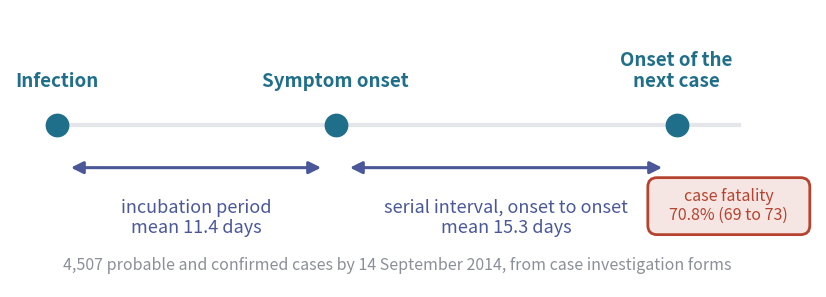

Write Python code to recreate this figure. (Note: this script raises an exception after producing the figure.)
#!/usr/bin/env python3
"""Schematics for the keynote, drawn with matplotlib.

Run with:
    uv run --with matplotlib scripts/keynote-schematics.py

Writes, into figures/:
    keynote-ebola-delays.png     the WHO Ebola Response Team estimands, 2014
    keynote-workflow.png         how an outbreak gets modelled
    keynote-workflow-agents.png  the same, marked with what agents did
    keynote-map.png              Kraemer et al. 2025, Table 1, plus one row
    keynote-seir-vs-ude.png      a semi-mechanistic SEIR beside a UDE
    keynote-renewal-layer.png    a renewal process as a network layer
    keynote-pinn.png             a physics-informed neural network
    keynote-foundation.png       a time series foundation model, zero-shot
    keynote-rl-loop.png          reinforcement learning for control
    keynote-agent-1.png          an agent: the inner loop
    keynote-agent-2.png          plus review agents and the task loop
    keynote-agent-3.png          plus a tree of candidate models
"""

import matplotlib

matplotlib.use("Agg")
import matplotlib.pyplot as plt
import numpy as np
from matplotlib.patches import FancyArrowPatch, FancyBboxPatch

TEAL = "#1f6f8b"
SLATE = "#4a5899"
BRICK = "#b5432f"
INK = "#2b2b2b"
GREY = "#8a8f98"
LIGHT = "#e4e6ea"
PALE_TEAL = "#e3eef2"
PALE_SLATE = "#e6e8f2"
PALE_BRICK = "#f5e6e3"
PALE = {TEAL: PALE_TEAL, SLATE: PALE_SLATE, BRICK: PALE_BRICK, GREY: "white",
        INK: "white"}

plt.rcParams.update(
    {
        "font.size": 15,
        "font.family": "sans-serif",
        "figure.dpi": 160,
        "text.color": INK,
    }
)


def canvas(w=10, h=5.2, xlim=None, ylim=None):
    fig, ax = plt.subplots(figsize=(w, h))
    ax.set_xlim(*(xlim or (0, w)))
    ax.set_ylim(*(ylim or (0, h)))
    ax.axis("off")
    return fig, ax


def box(ax, x, y, w, h, text, colour=TEAL, fill=None, fs=14, lw=2,
        weight="normal", text_colour=None, ls="-", spacing=1.15):
    patch = FancyBboxPatch((x, y), w, h,
                           boxstyle="round,pad=0.02,rounding_size=0.12",
                           edgecolor=colour, facecolor=fill or PALE[colour],
                           linewidth=lw, zorder=2, linestyle=ls)
    ax.add_patch(patch)
    if text:
        ax.text(x + w / 2, y + h / 2, text, ha="center", va="center",
                fontsize=fs, color=text_colour or colour, fontweight=weight,
                zorder=3, linespacing=spacing)


def arrow(ax, p, q, colour=GREY, lw=2, style="-|>", rad=0.0, ls="-",
          scale=18):
    a = FancyArrowPatch(p, q, arrowstyle=style, mutation_scale=scale,
                        color=colour, linewidth=lw, zorder=1,
                        connectionstyle=f"arc3,rad={rad}", linestyle=ls)
    ax.add_patch(a)


def label(ax, x, y, text, colour=GREY, fs=12, ha="center", va="center",
          style="normal", weight="normal", rotation=0):
    ax.text(x, y, text, ha=ha, va=va, fontsize=fs, color=colour,
            style=style, fontweight=weight, linespacing=1.15, zorder=3,
            rotation=rotation)


def nn_glyph(ax, cx, cy, colour=BRICK, scale=1.0, layers=(3, 4, 2)):
    xs = [cx + (i - (len(layers) - 1) / 2) * 0.45 * scale
          for i in range(len(layers))]
    pts = []
    for x, n in zip(xs, layers):
        ys = [cy + (i - (n - 1) / 2) * 0.22 * scale for i in range(n)]
        pts.append([(x, y) for y in ys])
    for a, b in zip(pts[:-1], pts[1:]):
        for (x0, y0) in a:
            for (x1, y1) in b:
                ax.plot([x0, x1], [y0, y1], color=colour, lw=0.7, alpha=0.6,
                        zorder=3)
    for layer in pts:
        for (x, y) in layer:
            ax.scatter([x], [y], s=26 * scale, color=colour, zorder=4)


def save(fig, name):
    fig.savefig(f"figures/{name}", bbox_inches="tight", pad_inches=0.15)
    plt.close(fig)
    print("wrote figures/" + name)


# 1. The WHO Ebola Response Team estimands ----------------------------------

def ebola_delays():
    """Means from the NEJM abstract, 23 September 2014. No shapes drawn,
    since the abstract gives only the means."""
    fig, ax = canvas(10.4, 3.6)
    y = 2.1
    events = [(0.6, "Infection"), (4.2, "Symptom onset"),
              (8.6, "Onset of the\nnext case")]
    ax.plot([0.6, 9.4], [y, y], color=LIGHT, lw=3, zorder=1)
    for x, t in events:
        ax.scatter([x], [y], s=260, color=TEAL, zorder=3)
        label(ax, x, y + 0.45, t, colour=TEAL, fs=13.5, weight="bold",
              va="bottom")
    arrow(ax, (0.75, y - 0.55), (4.05, y - 0.55), colour=SLATE, lw=2.2,
          style="<|-|>")
    label(ax, 2.4, y - 0.95, "incubation period\nmean 11.4 days", colour=SLATE,
          fs=13, va="top")
    arrow(ax, (4.35, y - 0.55), (8.45, y - 0.55), colour=SLATE, lw=2.2,
          style="<|-|>")
    label(ax, 6.4, y - 0.95, "serial interval, onset to onset\nmean 15.3 days",
          colour=SLATE, fs=13, va="top")
    box(ax, 8.25, 0.7, 2.05, 0.7, "case fatality\n70.8% (69 to 73)",
        colour=BRICK, fs=11.5)
    label(ax, 5.0, 0.28, "4,507 probable and confirmed cases by 14 September "
          "2014, from case investigation forms", colour=GREY, fs=11.5)
    save(fig, "keynote-ebola-delays.png")


# 2. How an outbreak gets modelled --------------------------------------------

STEPS = [
    ("Question", "how big, how fast,\nis it slowing"),
    ("Data", "sitreps, line lists,\nexports, beds"),
    ("Model", "process, observation,\ndelays inside it"),
    ("Fit", "MCMC, autodiff,\nconvergence"),
    ("Check", "predictive checks,\nothers' estimates"),
    ("Report", "estimates, caveats,\na date"),
]

AGENT_TAGS = [
    ("people", BRICK),
    ("agents read\nand digitise", SLATE),
    ("people choose,\nagents write", BRICK),
    ("agents,\nevery push", SLATE),
    ("agents run,\npeople judge", BRICK),
    ("agents draft,\npeople sign", BRICK),
]


def workflow(tags=None, name="keynote-workflow.png"):
    fig, ax = canvas(12, 4.8)
    xs = [0.15 + i * 1.97 for i in range(6)]
    for i, (x, (head, sub)) in enumerate(zip(xs, STEPS)):
        box(ax, x, 2.3, 1.55, 0.95, head, colour=TEAL, fs=14, weight="bold")
        label(ax, x + 0.775, 2.15, sub, colour=INK, fs=10.5, va="top")
        if tags:
            text, colour = tags[i]
            label(ax, x + 0.775, 3.42, text, colour=colour, fs=10.5,
                  style="italic", weight="bold", va="bottom")
    for x0, x1 in zip(xs[:-1], xs[1:]):
        arrow(ax, (x0 + 1.55, 2.775), (x1, 2.775), colour=TEAL, lw=2.2)
    # Iterate: the report brings new data and a new question.
    arrow(ax, (xs[-1] + 0.775, 1.35), (xs[-1] + 0.775, 0.75), colour=BRICK,
          lw=2, style="-")
    arrow(ax, (xs[-1] + 0.775, 0.75), (xs[0] + 0.775, 0.75), colour=BRICK,
          lw=2, style="-")
    arrow(ax, (xs[0] + 0.775, 0.75), (xs[0] + 0.775, 1.4), colour=BRICK,
          lw=2)
    label(ax, 6.0, 0.95, "iterate: new data tomorrow, a new question "
          "next week, a model that failed a check", colour=BRICK, fs=12,
          style="italic")
    if not tags:
        # Back arrows from Fit and Check to Model.
        for i in (3, 4):
            arrow(ax, (xs[i] + 0.5, 3.28), (xs[2] + 1.1, 3.28), colour=GREY,
                  lw=1.4, rad=0.3, ls="--")
        label(ax, 6.0, 4.35, "back to the model when a fit fails or a check "
              "disagrees", colour=GREY, fs=10.5, style="italic")
    save(fig, name)


# 3. The Kraemer et al. map --------------------------------------------------

ROWS = [
    ("Inference of epidemiological\nparameters",
     "generative Bayesian and\nsurrogate models", SLATE,
     "flows and simulation-based inference"),
    ("Epidemic forecasting\nand nowcasting",
     "time series foundation models\nand ensembles", SLATE,
     "foundation time series models"),
    ("Scenario modelling",
     "compartmental and mechanistic\nmodels, RL agent-based models",
     SLATE, "reinforcement learning for control"),
    ("Understanding disease\nspread mechanisms",
     "graph neural networks,\ngraph foundation models", SLATE,
     "UDEs, renewal as a layer"),
    ("Infectious disease\nsurveillance",
     "active learning,\nBayesian optimisation", None, ""),
    ("Risk prediction", "multimodal AI", None, ""),
    ("Pathogen genome analysis", "protein language models", None, ""),
    ("Public health\ndecision making",
     "Markov decision processes,\nreinforcement learning", SLATE,
     "reinforcement learning for control"),
    ("Building and checking\nthe model", "not in the table",
     BRICK, "agentic AI, the third part of this talk"),
]


def kraemer_map():
    fig, ax = canvas(12.2, 7.6)
    top, rowh = 7.15, 0.72
    for x, t in ((0.2, "Task"), (3.7, "Kraemer et al. 2025"),
                 (7.6, "In this talk")):
        label(ax, x, top + 0.15, t, colour=GREY, fs=12.5, ha="left",
              weight="bold")
    for i, (task, method, colour, note) in enumerate(ROWS):
        y = top - (i + 1) * rowh
        edge = colour or LIGHT
        fill = PALE.get(colour, "white") if colour else "white"
        ax.add_patch(FancyBboxPatch((0.1, y - 0.3), 11.9, 0.6,
                                    boxstyle="round,pad=0.02,rounding_size=0.08",
                                    edgecolor=edge, facecolor=fill,
                                    linewidth=1.6, zorder=1))
        tc = INK if colour is None else colour
        label(ax, 0.2, y, task, colour=tc, fs=11.5, ha="left",
              weight="bold" if colour else "normal")
        label(ax, 3.7, y, method, colour=tc if colour else GREY, fs=11,
              ha="left")
        if note:
            label(ax, 7.6, y, note, colour=colour, fs=11.5, ha="left",
                  style="italic")
    save(fig, "keynote-map.png")


# 4. A semi-mechanistic SEIR beside a UDE ----------------------------------

def seir(ax, x0, y0, colour=TEAL):
    xs = [x0 + i * 1.15 for i in range(4)]
    for x, c in zip(xs, "SEIR"):
        box(ax, x, y0, 0.8, 0.7, c, colour=colour, fs=17, weight="bold")
    for xa, xb in zip(xs[:-1], xs[1:]):
        arrow(ax, (xa + 0.8, y0 + 0.35), (xb, y0 + 0.35), colour=colour,
              lw=2)
    return xs


def seir_vs_ude():
    fig, ax = canvas(12, 5.6)
    # Left: semi-mechanistic, stochastic.
    label(ax, 2.9, 5.25, "Semi-mechanistic stochastic SEIR", colour=TEAL,
          fs=14, weight="bold")
    xs = seir(ax, 0.6, 3.2)
    label(ax, xs[0] + 0.98, 3.75, r"$\beta_t$", colour=TEAL, fs=14)
    box(ax, 0.9, 1.55, 2.2, 0.8, r"$\log \beta_t$ a random walk",
        colour=SLATE, fs=11.5)
    arrow(ax, (2.0, 2.35), (xs[0] + 0.98, 3.2), colour=SLATE, lw=1.8)
    box(ax, 3.6, 1.55, 1.9, 0.8, "cases", colour=GREY, fs=12)
    arrow(ax, (xs[2] + 0.4, 3.2), (4.55, 2.35), colour=GREY, lw=1.8)
    label(ax, 2.9, 0.85, "the rate is free to move, and one stream "
          "constrains it", colour=INK, fs=11.5)
    # Divider.
    ax.plot([6.0, 6.0], [0.5, 5.4], color=LIGHT, lw=2)
    # Right: the UDE.
    label(ax, 9.0, 5.25, "Universal differential equation", colour=BRICK,
          fs=14, weight="bold")
    xs = seir(ax, 6.5, 3.2)
    label(ax, xs[0] + 0.98, 3.75, r"$\beta_t$", colour=TEAL, fs=14)
    box(ax, 6.75, 1.3, 2.5, 1.1, "", colour=BRICK)
    nn_glyph(ax, 7.6, 1.85, scale=0.9)
    label(ax, 8.55, 1.85, r"$\beta_t = \mathrm{NN}(\cdot)$", colour=BRICK,
          fs=12)
    arrow(ax, (8.0, 2.4), (xs[0] + 0.98, 3.2), colour=BRICK, lw=1.8)
    inputs = ["mobility", "surveys", "policy", "weather", "wastewater"]
    for i, t in enumerate(inputs):
        yy = 2.45 - i * 0.42
        box(ax, 9.75, yy - 0.16, 1.6, 0.34, t, colour=GREY, fs=10.5)
        arrow(ax, (9.75, yy + 0.01), (9.27, 1.85), colour=GREY, lw=1.2)
    box(ax, 8.9, 4.15, 2.0, 0.7, "cases, deaths, admissions",
        colour=GREY, fs=10.5)
    arrow(ax, (xs[2] + 0.4, 3.9), (9.6, 4.15), colour=GREY, lw=1.6)
    label(ax, 9.0, 0.35, "the same compartments; the rate is learned "
          "from many sources", colour=INK, fs=11.5)
    save(fig, "keynote-seir-vs-ude.png")


# 5. Renewal as a network layer ----------------------------------------------

def renewal_layer():
    fig, ax = canvas(11, 6.0)
    x0, w, h = 2.6, 5.8, 0.72
    layers = [
        (5.0, "Inputs to $R_t$\nbehaviour data, mobility, policy, a random "
         "walk", GREY, 1.15),
        (3.9, r"$R_t$ layer" + "\na network, a spline, or a random walk",
         SLATE, 1.15),
        (2.8, "Renewal layer, a recurrent cell\n"
         "$I_t = R_t \\sum_s I_{t-s}\\, g_s$", TEAL, 1.6),
        (1.7, "Observation layers, a convolution over the delay\n"
         "ascertainment, noise", TEAL, 1.15),
        (0.6, "Data streams\ncases, deaths, onsets, exports, beds", GREY,
         1.15),
    ]
    for y, text, colour, spacing in layers:
        box(ax, x0, y - h / 2, w, h, text, colour=colour, fs=11.5,
            spacing=spacing)
    for (ya, *_), (yb, *_) in zip(layers[:-1], layers[1:]):
        arrow(ax, (x0 + w / 2, ya - h / 2), (x0 + w / 2, yb + h / 2),
              colour=INK, lw=2)
    label(ax, 1.25, 5.1, "swap a layer,\nkeep the rest", colour=SLATE,
          fs=12.5)
    label(ax, 1.25, 2.8, "$R_t$ varies in time\nby construction",
          colour=TEAL, fs=12.5)
    label(ax, 9.75, 2.8, "discrete time,\nlike the data", colour=TEAL,
          fs=12.5)
    label(ax, 9.75, 0.7, "add a stream,\nadd a layer", colour=TEAL, fs=12.5)
    save(fig, "keynote-renewal-layer.png")


# 5b. A physics-informed neural network ------------------------------------

def pinn():
    fig, ax = canvas(11, 5.2)
    box(ax, 0.2, 2.35, 1.1, 0.7, "time $t$", colour=GREY, fs=12)
    arrow(ax, (1.3, 2.7), (1.9, 2.7), colour=GREY, lw=2)
    box(ax, 1.9, 1.75, 2.4, 1.9, "", colour=BRICK)
    nn_glyph(ax, 3.1, 2.95, scale=1.1, layers=(1, 4, 4, 3))
    label(ax, 3.1, 2.05, "neural network", colour=BRICK, fs=11.5)
    box(ax, 4.9, 3.05, 2.0, 0.8, "$S(t),\\; I(t),\\; R(t)$", colour=TEAL,
        fs=12.5)
    box(ax, 4.9, 1.65, 2.0, 0.8, r"$\beta(t)$", colour=SLATE, fs=12.5)
    arrow(ax, (4.3, 3.05), (4.9, 3.45), colour=TEAL, lw=1.8)
    arrow(ax, (4.3, 2.35), (4.9, 2.05), colour=SLATE, lw=1.8)
    # Two losses.
    box(ax, 7.6, 3.45, 2.7, 1.05, "Data loss\nmisfit to reported cases",
        colour=TEAL, fs=11)
    box(ax, 7.6, 1.15, 2.7, 1.25, "Physics loss\nresidual of\n"
        r"$\dot S = -\beta S I / N$, ...", colour=SLATE, fs=11)
    arrow(ax, (6.9, 3.6), (7.6, 3.85), colour=TEAL, lw=1.8)
    arrow(ax, (6.9, 3.25), (7.6, 2.3), colour=TEAL, lw=1.4)
    arrow(ax, (6.9, 2.05), (7.6, 1.85), colour=SLATE, lw=1.8)
    label(ax, 7.75, 2.9, "autodiff gives $\\dot S, \\dot I, \\dot R$",
          colour=GREY, fs=9.5, ha="left")
    box(ax, 7.85, 0.15, 2.2, 0.6, "one loss, summed", colour=BRICK, fs=11,
        weight="bold")
    arrow(ax, (8.95, 1.15), (8.95, 0.75), colour=BRICK, lw=1.8)
    arrow(ax, (10.3, 3.97), (10.6, 3.97), colour=BRICK, lw=1.4, style="-")
    arrow(ax, (10.6, 3.97), (10.6, 0.45), colour=BRICK, lw=1.4, style="-")
    arrow(ax, (10.6, 0.45), (10.05, 0.45), colour=BRICK, lw=1.4)
    label(ax, 8.95, 4.85, "the data pull the fit, the equation holds it "
          "to the model", colour=INK, fs=11.5)
    label(ax, 3.1, 0.6, "trained on both losses at once,\nnetwork weights "
          "and $\\beta(t)$ together", colour=GREY, fs=11, style="italic")
    save(fig, "keynote-pinn.png")


# 6. A time series foundation model, zero-shot -------------------------------

def foundation():
    rng = np.random.default_rng(3)
    fig, ax = canvas(10, 4.6)
    for i in range(7):
        y0 = 0.55 + i * 0.5
        x = np.linspace(0.3, 2.6, 60)
        y = y0 + 0.16 * np.sin(x * rng.uniform(2, 6) + rng.uniform(0, 6)) \
            + 0.05 * rng.standard_normal(60).cumsum() / 4
        ax.plot(x, y, color=GREY, lw=1.4, alpha=0.9)
    label(ax, 1.45, 4.25, "Many series, many domains\nretail, energy, "
          "traffic, weather", colour=GREY, fs=11.5)
    arrow(ax, (2.7, 2.3), (3.8, 2.3), colour=GREY, lw=2)
    label(ax, 3.25, 2.55, "pre-train", colour=GREY, fs=10.5)
    box(ax, 3.8, 1.5, 2.1, 1.6, "One pretrained\nmodel\n\na transformer",
        colour=SLATE, fs=12)
    arrow(ax, (5.9, 2.3), (7.0, 2.3), colour=SLATE, lw=2)
    label(ax, 6.45, 2.55, "zero-shot", colour=SLATE, fs=10.5)
    x = np.linspace(7.1, 8.6, 40)
    y = 1.4 + 1.2 * np.exp(-((x - 8.0) / 0.6) ** 2) \
        + 0.05 * rng.standard_normal(40)
    ax.plot(x, y, color=TEAL, lw=2.2)
    xf = np.linspace(8.6, 9.7, 20)
    med = 1.4 + 1.2 * np.exp(-((xf - 8.0) / 0.6) ** 2)
    spread = np.linspace(0.05, 0.6, 20)
    ax.fill_between(xf, med - spread, med + spread, color=BRICK, alpha=0.2)
    ax.fill_between(xf, med - spread / 2, med + spread / 2, color=BRICK,
                    alpha=0.3)
    ax.plot(xf, med, color=BRICK, lw=2)
    ax.plot([8.6, 8.6], [0.9, 3.0], color=GREY, lw=1, ls="--")
    label(ax, 8.3, 3.55, "Your series in.\nA forecast out.\nNo fitting.",
          colour=INK, fs=12)
    label(ax, 8.6, 0.7, "today", colour=GREY, fs=10.5)
    save(fig, "keynote-foundation.png")


# 7. Reinforcement learning for control --------------------------------------

def rl_loop():
    fig, ax = canvas(10, 4.2)
    box(ax, 0.4, 1.4, 2.8, 1.5, "Policy\n\na network mapping the\nstate to "
        "an action", colour=SLATE, fs=12)
    box(ax, 6.6, 1.4, 3.0, 1.5, "Simulator\n\na meta-population or\n"
        "individual-based model", colour=TEAL, fs=12)
    arrow(ax, (3.2, 2.55), (6.6, 2.55), colour=SLATE, lw=2.2)
    label(ax, 4.9, 2.7, "action: close schools,\nallocate vaccine",
          colour=SLATE, fs=11.5, style="italic", va="bottom")
    arrow(ax, (6.6, 1.75), (3.2, 1.75), colour=TEAL, lw=2.2)
    label(ax, 4.9, 1.45, "state: cases by district, beds\n"
          "reward: cases averted minus cost", colour=TEAL, fs=11.5,
          style="italic", va="top")
    label(ax, 5.0, 3.85, "Learn a policy by trial and error against a "
          "model, then hope the model was right", colour=INK, fs=12.5)
    label(ax, 5.0, 0.35, "the simulator is the whole world the policy "
          "ever sees", colour=GREY, fs=11.5, style="italic")
    save(fig, "keynote-rl-loop.png")


# 8. Agents, built up over three figures --------------------------------------

def inner_loop(ax, cx, cy, r=1.35, fs=10.5):
    nodes = [("Read the files\nand the docs", 90), ("Write or\nchange code", 0),
             ("Run it.\nTests, render", -90), ("Check passed?", 180)]
    for text, deg in nodes:
        t = np.deg2rad(deg)
        x, y = cx + r * np.cos(t), cy + r * np.sin(t)
        colour = TEAL if deg == 180 else SLATE
        box(ax, x - 0.8, y - 0.36, 1.6, 0.72, text, colour=colour, fs=fs)
    d = 0.62 * r
    arcs = [((cx + 0.5, cy + r - 0.36), (cx + r - 0.2, cy + 0.36)),
            ((cx + r - 0.2, cy - 0.36), (cx + 0.5, cy - r + 0.36)),
            ((cx - 0.5, cy - r + 0.36), (cx - r + 0.2, cy - 0.36)),
            ((cx - r + 0.2, cy + 0.36), (cx - 0.5, cy + r - 0.36))]
    for p, q in arcs:
        arrow(ax, p, q, colour=SLATE, lw=1.8, rad=-0.35)
    label(ax, cx, cy, "a language\nmodel\nwith tools", colour=GREY, fs=8.5,
          style="italic")
    label(ax, cx - r + 0.1, cy + 0.85, "no, again", colour=SLATE, fs=9.5,
          style="italic", ha="right")
    return d


def agent_1():
    fig, ax = canvas(11, 4.6)
    box(ax, 0.1, 1.85, 1.9, 0.9, "You,\na prompt", colour=BRICK, fs=12.5)
    inner_loop(ax, 5.3, 2.3, r=1.5)
    arrow(ax, (2.0, 2.3), (3.2, 2.3), colour=BRICK, lw=2)
    box(ax, 8.3, 1.75, 1.3, 1.1, "Pull\nrequest", colour=TEAL, fs=11.5)
    arrow(ax, (7.4, 2.3), (8.3, 2.3), colour=TEAL, lw=2)
    label(ax, 7.85, 2.55, "yes", colour=TEAL, fs=10, style="italic")
    box(ax, 9.8, 1.55, 1.15, 1.5, "You\n\nread it,\nmerge or\nsend back",
        colour=BRICK, fs=11)
    arrow(ax, (9.6, 2.3), (9.8, 2.3), colour=BRICK, lw=2)
    save(fig, "keynote-agent-1.png")


def agent_2():
    fig, ax = canvas(11, 6.2)
    # Top: where tasks come from.
    box(ax, 0.1, 4.7, 2.6, 1.1, "A spec, or a\nconversation with me",
        colour=BRICK, fs=11.5)
    box(ax, 3.4, 4.7, 2.4, 1.1, "Agents write\nthe tasks", colour=SLATE,
        fs=11.5)
    arrow(ax, (2.7, 5.25), (3.4, 5.25), colour=BRICK, lw=2)
    arrow(ax, (4.6, 4.7), (4.6, 3.75), colour=SLATE, lw=2)
    label(ax, 4.95, 4.25, "one task each", colour=SLATE, fs=10,
          style="italic", ha="left")
    # Middle: the inner loop.
    inner_loop(ax, 4.6, 2.3, r=1.5, fs=10)
    box(ax, 7.3, 1.75, 1.35, 1.1, "Pull\nrequest", colour=TEAL, fs=11.5)
    arrow(ax, (6.7, 2.3), (7.3, 2.3), colour=TEAL, lw=2)
    # Review agents feed findings back.
    box(ax, 7.05, 0.15, 1.85, 0.95, "Review agents\nseveral, argued",
        colour=SLATE, fs=10.5)
    arrow(ax, (7.975, 1.75), (7.975, 1.1), colour=SLATE, lw=1.8)
    arrow(ax, (7.05, 0.62), (4.6, 0.62), colour=SLATE, lw=1.8, style="-")
    arrow(ax, (4.6, 0.62), (4.6, 0.95), colour=SLATE, lw=1.8)
    label(ax, 5.8, 0.38, "findings, back into the loop", colour=SLATE,
          fs=10, style="italic", va="top")
    # Me, at a level I choose.
    box(ax, 9.3, 1.55, 1.6, 1.5, "Me\n\nall the code,\nor only the\noutcome",
        colour=BRICK, fs=11)
    arrow(ax, (8.65, 2.3), (9.3, 2.3), colour=BRICK, lw=2)
    # Merge runs CI, which refits and raises new tasks.
    box(ax, 9.05, 4.7, 1.9, 1.1, "Merge. CI refits,\npublishes a release",
        colour=TEAL, fs=10.5)
    arrow(ax, (10.1, 3.05), (10.1, 4.7), colour=TEAL, lw=1.8)
    arrow(ax, (9.05, 5.25), (5.8, 5.25), colour=TEAL, lw=1.8, ls="--")
    label(ax, 7.4, 5.92, "what broke, what moved: new tasks", colour=TEAL,
          fs=10, style="italic", va="bottom")
    save(fig, "keynote-agent-2.png")


def agent_3():
    fig, ax = canvas(11, 6.4)
    label(ax, 5.5, 6.1, "One task: make the model better on a held-out "
          "week", colour=INK, fs=13, weight="bold")
    # Root.
    root = (5.5, 5.1)
    box(ax, root[0] - 1.0, root[1] - 0.35, 2.0, 0.7, "the current model",
        colour=TEAL, fs=11.5)
    # Level 1: three candidates proposed by an agent.
    l1 = [(1.9, "add a stream"), (5.5, "change the\ndelay prior"),
          (9.1, "split $R_t$\nby province")]
    l1_status = [SLATE, GREY, SLATE]
    for (x, t), colour in zip(l1, l1_status):
        arrow(ax, (root[0], root[1] - 0.35), (x, 3.95), colour=colour, lw=1.6)
        box(ax, x - 0.95, 3.25, 1.9, 0.7, t, colour=colour, fs=10.5)
        label(ax, x + 1.05, 3.6, "score", colour=colour, fs=9, ha="left",
              style="italic")
    label(ax, 6.7, 5.1, "an agent proposes candidates,\none loop each, "
          "fit and score", colour=SLATE, fs=10.5, style="italic", ha="left")
    # Level 2 under the two survivors.
    l2 = {1.9: [(0.7, "beds"), (1.9, "exports"), (3.1, "onsets")],
          9.1: [(7.9, "shared\nwalk"), (9.1, "per\nprovince"),
                (10.3, "distance\nkernel")]}
    keep = {(1.9, 3.1), (9.1, 9.1)}
    for px, kids in l2.items():
        for x, t in kids:
            colour = TEAL if (px, x) in keep else GREY
            arrow(ax, (px, 3.25), (x, 2.2), colour=colour, lw=1.4)
            box(ax, x - 0.55, 1.55, 1.1, 0.65, t, colour=colour, fs=9.5)
    # Level 3: the two kept branches meet.
    for x in (3.1, 9.1):
        arrow(ax, (x, 1.55), (5.5 if x < 5 else 6.2, 0.75), colour=TEAL,
              lw=1.6)
    box(ax, 4.55, 0.1, 2.6, 0.65, "keep the best, branch again",
        colour=TEAL, fs=10.5, weight="bold")
    label(ax, 1.0, 0.42, "grey: tried, scored,\ndropped", colour=GREY,
          fs=10, style="italic")
    save(fig, "keynote-agent-3.png")


if __name__ == "__main__":
    ebola_delays()
    workflow()
    workflow(tags=AGENT_TAGS, name="keynote-workflow-agents.png")
    kraemer_map()
    seir_vs_ude()
    renewal_layer()
    pinn()
    foundation()
    rl_loop()
    agent_1()
    agent_2()
    agent_3()
